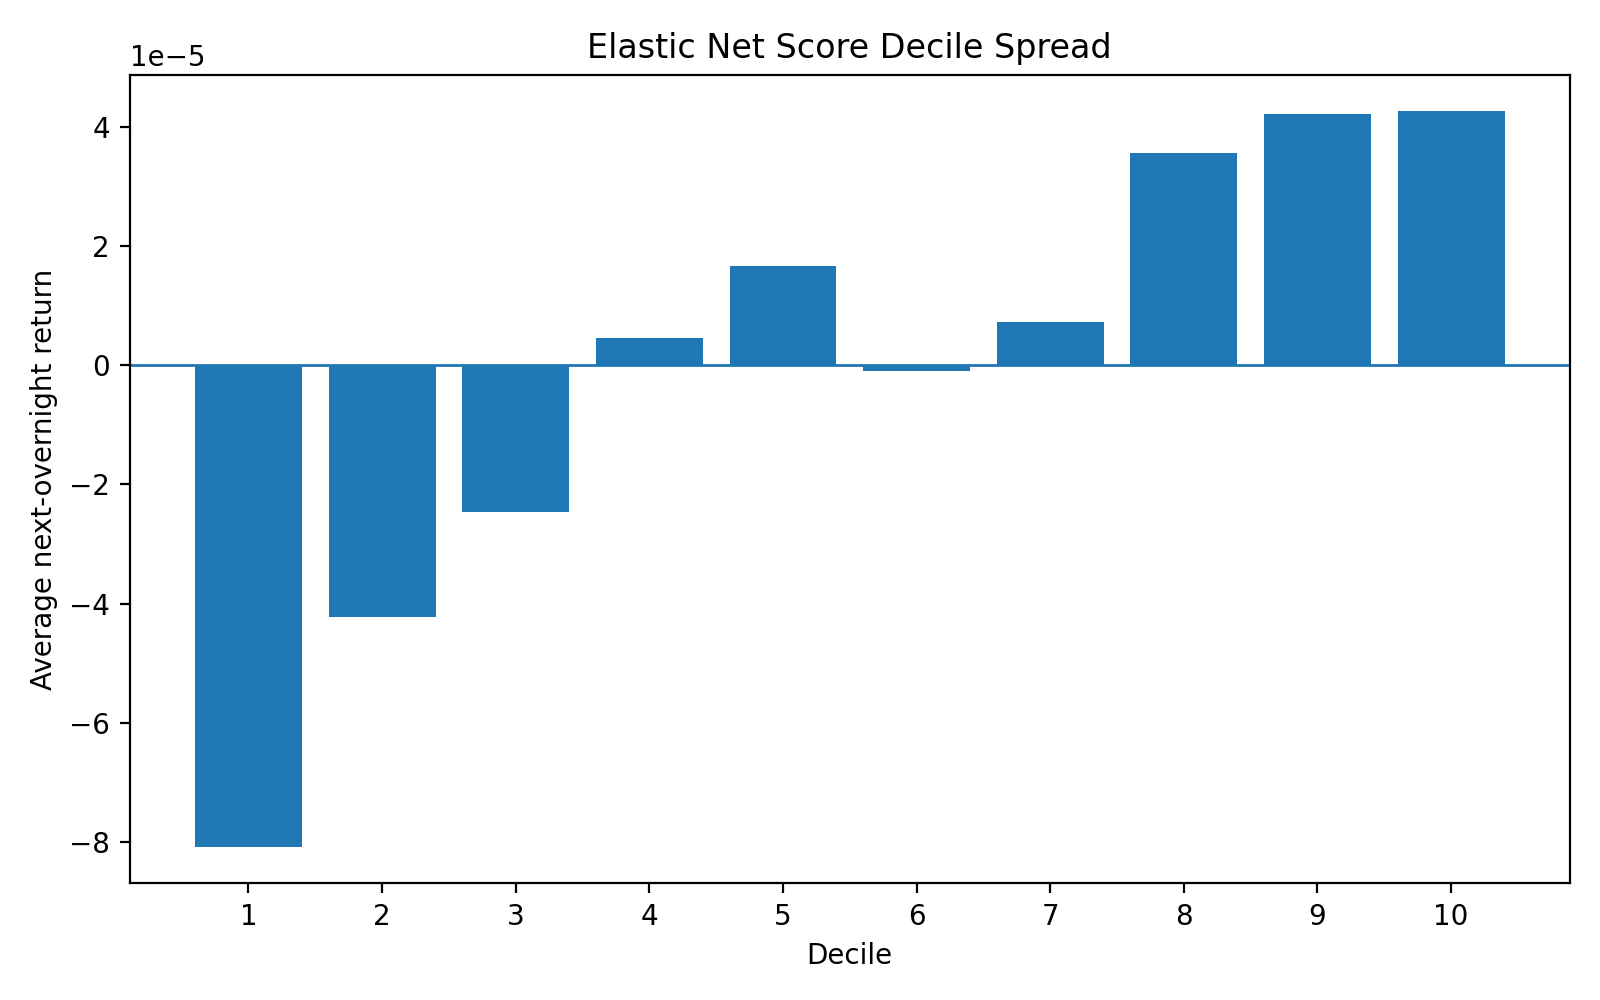

Source data for this figure (header and first rows):
decile, mean, std, count
1, -8.083270479512762e-05, 0.006029, 168047
2, -4.227127647507142e-05, 0.005816, 167157
3, -2.4696289483994097e-05, 0.005866, 166998
4, 4.5925027695138964e-06, 0.005956, 167152
5, 1.6630684480429552e-05, 0.006075, 167332
6, -9.494480936545482e-07, 0.006266, 166803
7, 7.231127525122907e-06, 0.006723, 166995
8, 3.56808406182684e-05, 0.007399, 167155
9, 4.223010726961573e-05, 0.008304, 167000
10, 4.263881689358557e-05, 0.0103, 167864
top_minus_bottom, 0.0001235, , 
